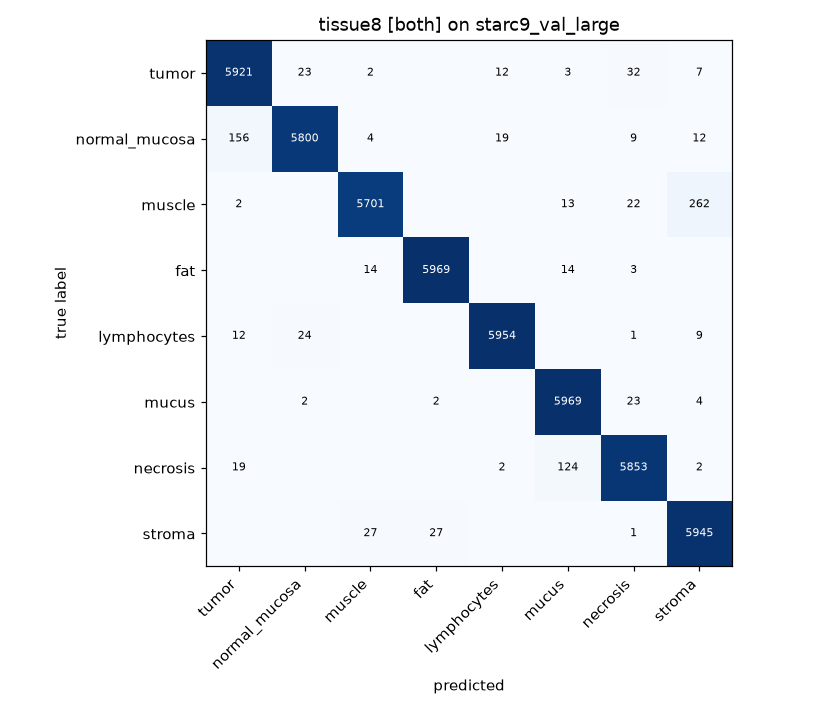

Source data for this figure (header and first rows):
, tumor, normal_mucosa, muscle, fat, lymphocytes, mucus, necrosis, stroma
tumor, 5921, 23, 2, 0, 12, 3, 32, 7
normal_mucosa, 156, 5800, 4, 0, 19, 0, 9, 12
muscle, 2, 0, 5701, 0, 0, 13, 22, 262
fat, 0, 0, 14, 5969, 0, 14, 3, 0
lymphocytes, 12, 24, 0, 0, 5954, 0, 1, 9
mucus, 0, 2, 0, 2, 0, 5969, 23, 4
necrosis, 19, 0, 0, 0, 2, 124, 5853, 2
stroma, 0, 0, 27, 27, 0, 0, 1, 5945
